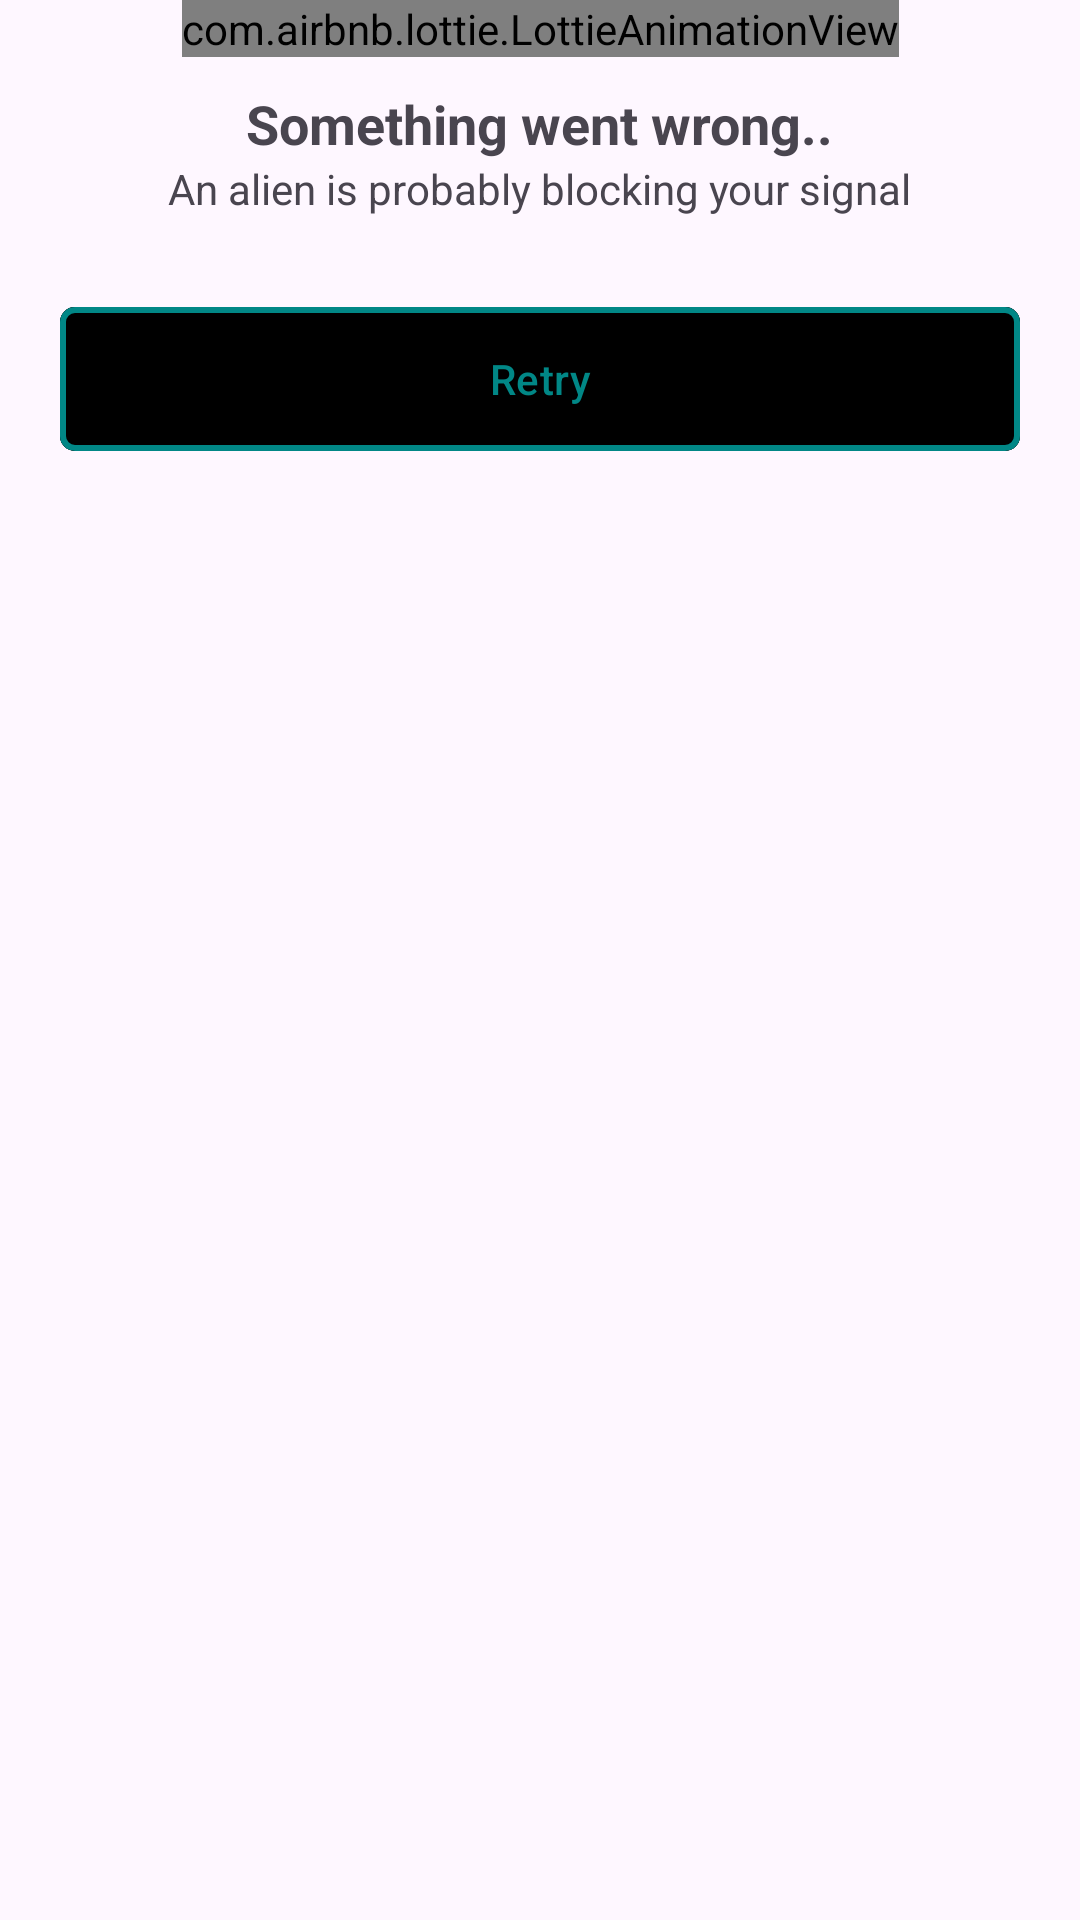

The Android layout XML behind this screen, and the referenced resources:
<!-- AndroidManifest.xml: application theme Theme.GithubTrends -->
<!-- res/layout/error_layout.xml -->
<?xml version="1.0" encoding="utf-8"?>
<layout>

    <data>

        <variable
            name="viewModel"
            type="com.example.githubtrends.presentation.viewmodels.TrendingReposViewModel" />
    </data>

    <androidx.constraintlayout.widget.ConstraintLayout xmlns:android="http://schemas.android.com/apk/res/android"
        xmlns:app="http://schemas.android.com/apk/res-auto"
        android:id="@+id/error_layout"
        android:layout_width="match_parent"
        android:layout_height="wrap_content">

        <com.airbnb.lottie.LottieAnimationView
            android:id="@+id/retry_animation"
            android:layout_width="wrap_content"
            android:layout_height="wrap_content"
            app:layout_constraintEnd_toEndOf="parent"
            app:layout_constraintStart_toStartOf="parent"
            app:layout_constraintTop_toTopOf="parent"
            app:lottie_autoPlay="true"
            app:lottie_loop="true"
            app:lottie_rawRes="@raw/retry_lottie_animation" />

        <TextView
            android:id="@+id/error_title"
            android:layout_width="wrap_content"
            android:layout_height="wrap_content"
            android:layout_marginTop="10dp"
            android:text="@string/error_title"
            android:textSize="18sp"
            android:textStyle="bold"
            app:layout_constraintEnd_toEndOf="parent"
            app:layout_constraintStart_toStartOf="parent"
            app:layout_constraintTop_toBottomOf="@id/retry_animation" />


        <TextView
            android:id="@+id/error_desc"
            android:layout_width="wrap_content"
            android:layout_height="wrap_content"
            android:text="@string/error_description"
            android:textSize="14sp"
            app:layout_constraintEnd_toEndOf="parent"
            app:layout_constraintStart_toStartOf="parent"
            app:layout_constraintTop_toBottomOf="@id/error_title" />

        <com.google.android.material.button.MaterialButton
            android:id="@+id/retry_button"
            android:layout_width="match_parent"
            android:layout_height="wrap_content"
            android:layout_marginHorizontal="20dp"
            android:layout_marginTop="30dp"
            android:backgroundTint="@color/bg_primary_color"
            android:foreground="?android:attr/selectableItemBackground"
            android:insetLeft="0dp"
            android:insetTop="0dp"
            android:insetRight="0dp"
            android:insetBottom="0dp"
            android:onClick="@{() -> viewModel.fetchTrendingRepos()}"
            android:text="@string/retry"
            android:textColor="@color/design_default_color_secondary_variant"
            app:cornerRadius="5dp"
            app:layout_constraintTop_toBottomOf="@id/error_desc"
            app:strokeColor="@color/design_default_color_secondary_variant"
            app:strokeWidth="2dp" />
    </androidx.constraintlayout.widget.ConstraintLayout>
</layout>
<!-- resources referenced by this layout -->
<resources>
  <color name="bg_primary_color">#000000</color>
  <string name="error_description">An alien is probably blocking your signal</string>
  <string name="error_title">Something went wrong..</string>
  <string name="retry">Retry</string>
  <style name="Theme.GithubTrends" parent="Base.Theme.GithubTrends" />
  <style name="Base.Theme.GithubTrends" parent="Theme.Material3.DayNight.NoActionBar">
          
          
      </style>
</resources>
